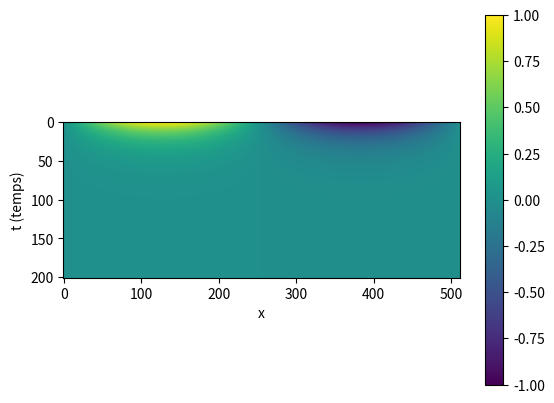

Reproduce this figure in Python.
"""
Equation de la chaleur avec une méthode pseudo-spectrale et un Euler implicite:
u_t= \alpha*u_xx
BC = u(0)=0 et u(2*pi)=0 (BC périodique)
IC=sin(x)
"""
    
import time
import math
import numpy as np
import matplotlib.pyplot as plt
compt=time.time()

# Grille
N = 512; h = 2*math.pi/N; x = [h*i for i in range(1,N+1)]
N2=int(N/2)

# Conditions initiales
v = [math.sin(y) for y in x]
alpha = 0.5
t = 0
dt = .001 #Pas temporel

# (ik)^2 Vecteur
I = complex(0,1)
l1 = [I*n for n in range(0,N2)]
l2 = [I*n for n in range(-N2+1,0)]
l = l1+[0]+l2
k = np.array(l)
k2 = k**2;

# Graphique
tmax = 10.0; tplot = 0.1
plotgap = int(round(tplot/dt))
nplots = int(round(tmax/tplot)*N/256)

data = np.zeros((nplots+1,N))
data[0,:] = v
tdata = [t]
for i in range(nplots):
    v_hat = np.fft.fft(v) # passage dans l'espace spectral
    for n in range(plotgap):
        v_hat = v_hat / (1-dt*alpha*k2) # backward Euler timestepping
    v = np.fft.ifft(v_hat) # retour dans l'espace temporel
    data[i+1,:] = np.real(v) # enregistrement des données
    t = t+plotgap*dt # enregistre temps
    tdata.append(t)
print("temps", time.time()-compt)
plt.clf()
plt.imshow(data)
plt.xlabel('x')
plt.ylabel('t (temps)')
plt.colorbar()

## Outils d'analyse spectrale
def analyse_fourier(v):
    '''Donne le signal, la partie réelle et la partie imaginaire de la transformée de fourier'''
    plt.figure()
    plt.subplot(311)
    plt.plot(v)
    v_hat=np.fft.fft(v)
    B = np.append(A, A[0])
    plt.subplot(312)
    plt.plot(np.real(B))
    plt.ylabel("partie réelle")
    plt.subplot(313)
    plt.plot(np.imag(B))
    plt.ylabel("partie imaginaire")
    
def freq_fourier(v):
    '''Donne une représentation  des fréquences de la transformée de Fourier'''
    plt.figure()
    plt.subplot(211)
    plt.plot(v)
    fourier = np.fft.fft(v)
    n = v.size
    freq = np.fft.fftfreq(n, d=dt)
    plt.subplot(212)
    plt.plot(freq, fourier.real, label="real")
    plt.plot(freq, fourier.imag, label="imag")
    plt.legend()
    plt.show()
    
def scale_color(v):
    plt.figure()
    plt.subplot(211)
    plt.plot(v)
    k = np.arange(len(v))
    A = np.fft.fft(v)
    plt.subplot(212)
    x = np.append(k, k[-1]+k[1]-k[0])
    z = np.append(A, A[0])
    X = np.array([x,x])
    y0 = np.zeros(len(x))
    y = np.abs(z)
    Y = np.array([y0,y])
    Z = np.array([z,z])
    C = np.angle(Z)
    plt.plot(x,y,'k')
    plt.pcolormesh(X, Y, C, shading="gouraud", cmap=plt.cm.hsv, vmin=-np.pi, vmax=np.pi)
    plt.colorbar()
    plt.show()
    
def complex_color(v,dt):
    '''Affichage du signal avec la partie complexe en couleurs'''
    a = np.fft.ifftshift(v)
    A = np.fft.fft(a)
    X = dt*np.fft.fftshift(A)
    n = v.size
    freq = np.fft.fftfreq(n, d=dt)
    f = np.fft.fftshift(freq)
    plt.subplot(212)
    x = np.append(f, f[0])
    z = np.append(X, X[0])
    X = np.array([x,x])
    y0 = np.zeros(len(x))
    y = np.abs(z)
    Y = np.array([y0,y])
    Z = np.array([z,z])
    C = np.angle(Z)
    plt.figure()
    plt.plot(x,y,'k')
    plt.pcolormesh(X, Y, C, shading="gouraud", cmap=plt.cm.hsv, vmin=-np.pi, vmax=np.pi)
    plt.colorbar()
    plt.show()
    
## Analyse graphique
def graph_cv(data):
    plt.clf()
    x=[k for k in range(0,len(data[0]))]
    plt.figure(1)
    plt.plot(x,data[0],'g')
    for i in range(1,len(data[:])-2):
        plt.plot(x,data[i],'g')
    plt.grid()
    plt.title('Visualisation de la convergence du signal par application multiple de la méthode spectrale')
    plt.xlabel("Position spatiale sur l'axe x")
    plt.ylabel('Signal')